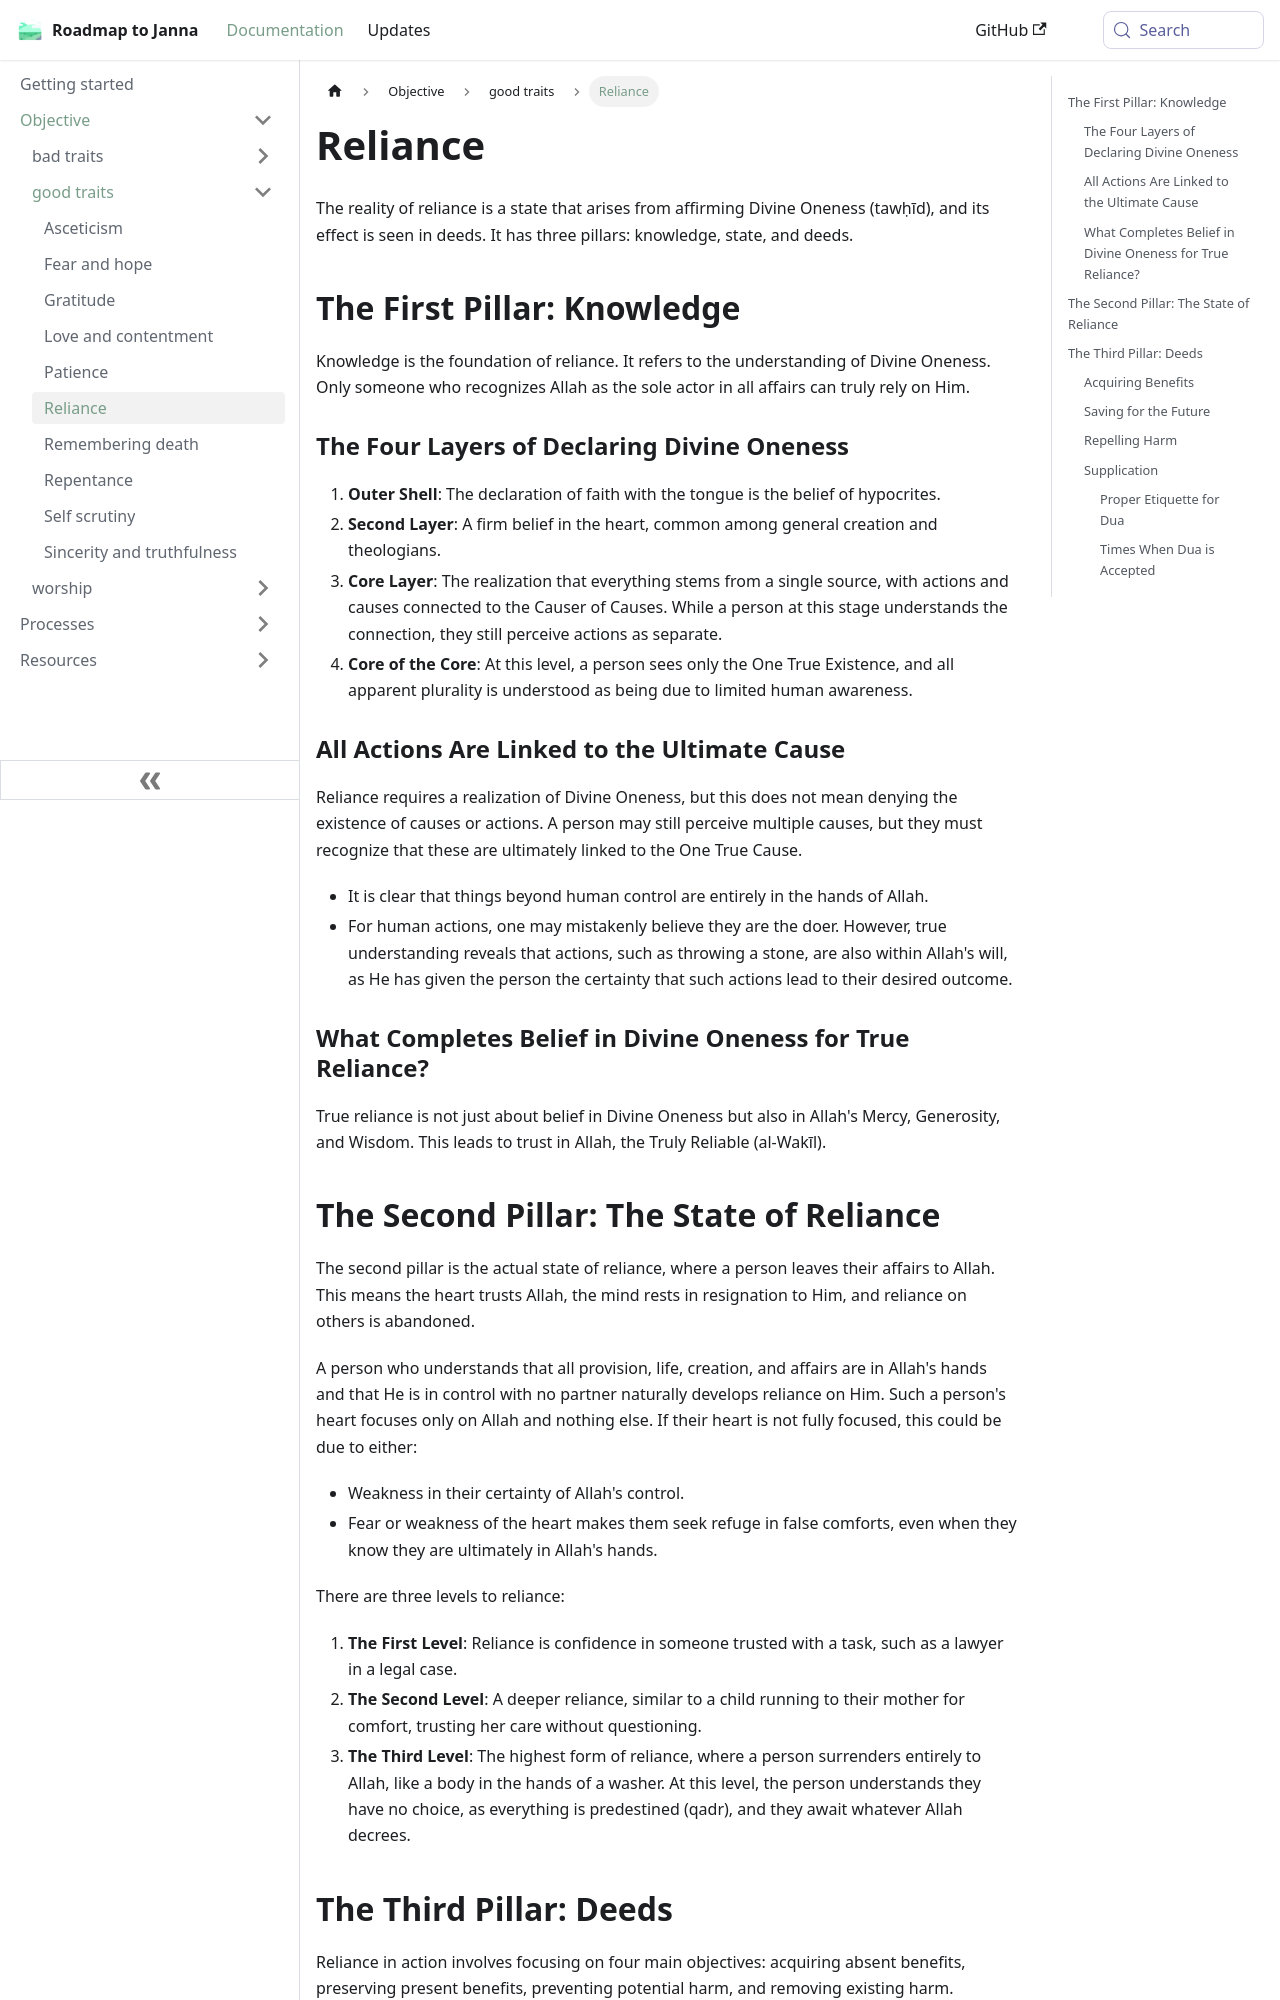

repository: imed-ghomari/roadmap-to-janna · page: docs/sidebar1/Objective/good traits/Reliance/index.html · generator: docusaurus

---
status: designed
start: ''
objective: have good traits
dependency: ''
sidebar_label: Reliance
outcome: ''
type: domain
data: null
---

The reality of reliance is a state that arises from affirming Divine Oneness (tawḥīd), and its effect is seen in deeds. It has three pillars: knowledge, state, and deeds.

## The First Pillar: Knowledge

Knowledge is the foundation of reliance. It refers to the understanding of Divine Oneness. Only someone who recognizes Allah as the sole actor in all affairs can truly rely on Him.

### The Four Layers of Declaring Divine Oneness

1. **Outer Shell**: The declaration of faith with the tongue is the belief of hypocrites.
2. **Second Layer**: A firm belief in the heart, common among general creation and theologians.
3. **Core Layer**: The realization that everything stems from a single source, with actions and causes connected to the Causer of Causes. While a person at this stage understands the connection, they still perceive actions as separate.
4. **Core of the Core**: At this level, a person sees only the One True Existence, and all apparent plurality is understood as being due to limited human awareness.

### All Actions Are Linked to the Ultimate Cause

Reliance requires a realization of Divine Oneness, but this does not mean denying the existence of causes or actions. A person may still perceive multiple causes, but they must recognize that these are ultimately linked to the One True Cause.

* It is clear that things beyond human control are entirely in the hands of Allah.
* For human actions, one may mistakenly believe they are the doer. However, true understanding reveals that actions, such as throwing a stone, are also within Allah's will, as He has given the person the certainty that such actions lead to their desired outcome.

### What Completes Belief in Divine Oneness for True Reliance?

True reliance is not just about belief in Divine Oneness but also in Allah's Mercy, Generosity, and Wisdom. This leads to trust in Allah, the Truly Reliable (al-Wakīl).

## The Second Pillar: The State of Reliance

The second pillar is the actual state of reliance, where a person leaves their affairs to Allah. This means the heart trusts Allah, the mind rests in resignation to Him, and reliance on others is abandoned.

A person who understands that all provision, life, creation, and affairs are in Allah's hands and that He is in control with no partner naturally develops reliance on Him. Such a person's heart focuses only on Allah and nothing else. If their heart is not fully focused, this could be due to either:

* Weakness in their certainty of Allah's control.
* Fear or weakness of the heart makes them seek refuge in false comforts, even when they know they are ultimately in Allah's hands.

There are three levels to reliance:

1. **The First Level**: Reliance is confidence in someone trusted with a task, such as a lawyer in a legal case.
2. **The Second Level**: A deeper reliance, similar to a child running to their mother for comfort, trusting her care without questioning.
3. **The Third Level**: The highest form of reliance, where a person surrenders entirely to Allah, like a body in the hands of a washer. At this level, the person understands they have no choice, as everything is predestined (qadr), and they await whatever Allah decrees.

## The Third Pillar: Deeds

Reliance in action involves focusing on four main objectives: acquiring absent benefits, preserving present benefits, preventing potential harm, and removing existing harm.
